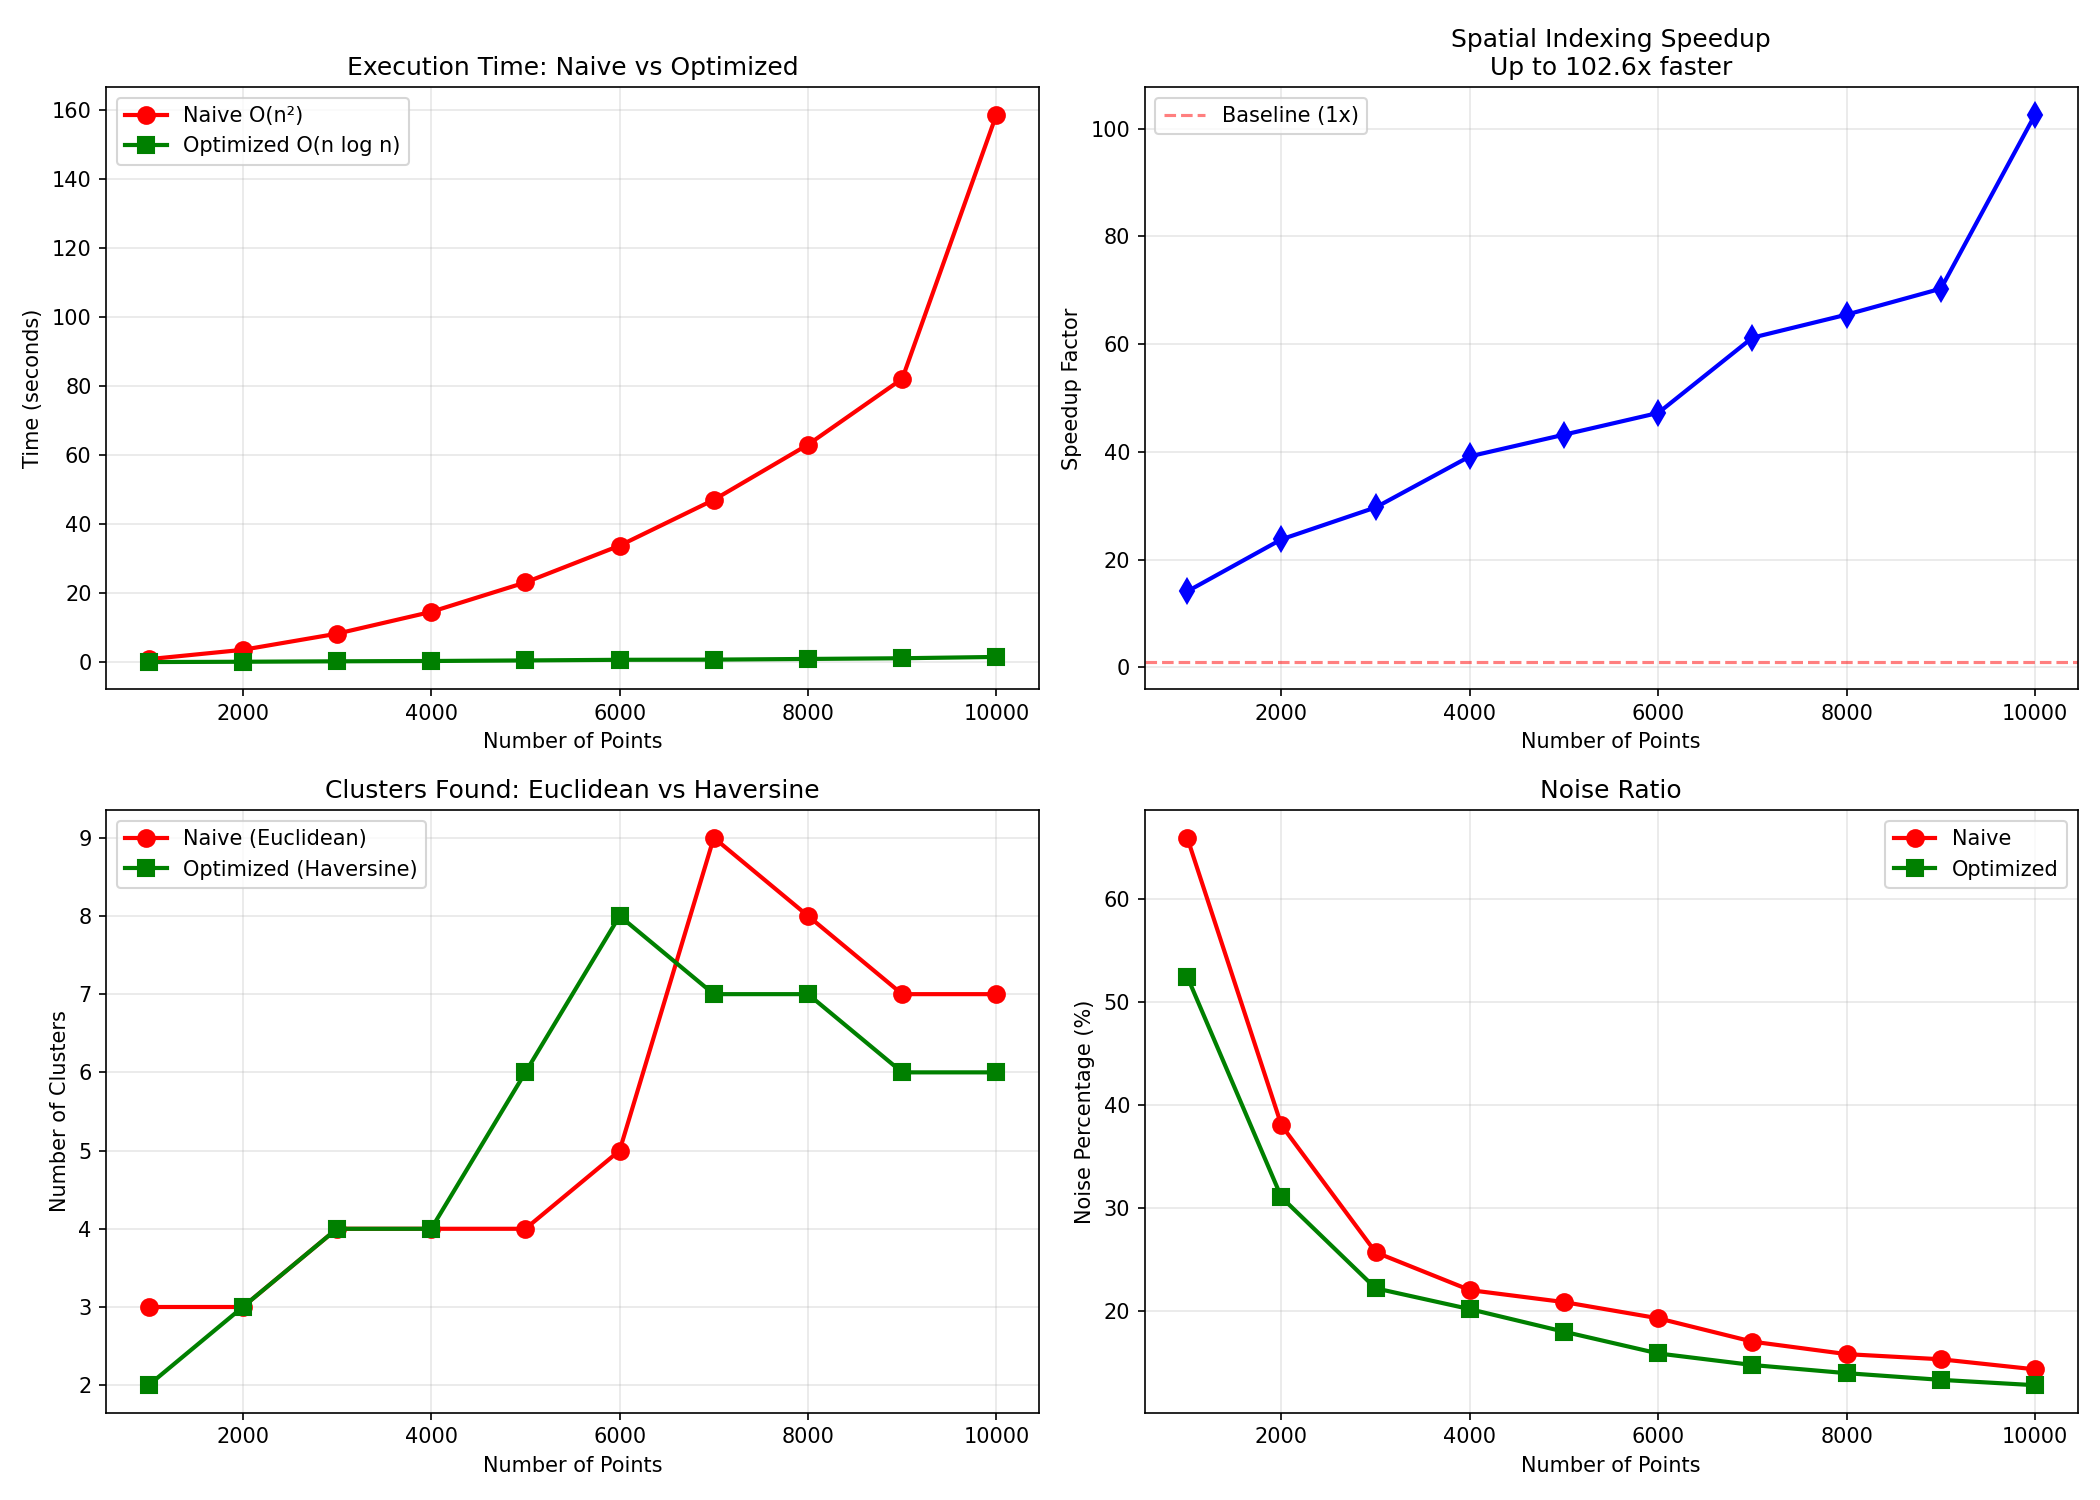

Source data for this figure (header and first rows):
n_points, naive_time, optimized_time, speedup, naive_clusters, optimized_clusters, naive_noise_pct, optimized_noise_pct
1000, 0.8949, 0.06344, 14.11, 3, 2, 66.0, 52.5
2000, 3.608, 0.1518, 23.77, 3, 3, 38.05, 31.05
3000, 8.287, 0.2791, 29.69, 4, 4, 25.7, 22.2
4000, 14.62, 0.3731, 39.17, 4, 4, 22.02, 20.18
5000, 23.15, 0.5359, 43.19, 4, 6, 20.86, 17.98
6000, 33.82, 0.716, 47.23, 5, 8, 19.28, 15.87
7000, 47.1, 0.7696, 61.2, 9, 7, 17.01, 14.74
8000, 63.1, 0.9638, 65.47, 8, 7, 15.8, 13.95
9000, 82.19, 1.169, 70.29, 7, 6, 15.3, 13.3
10000, 158.8, 1.548, 102.6, 7, 6, 14.32, 12.78
